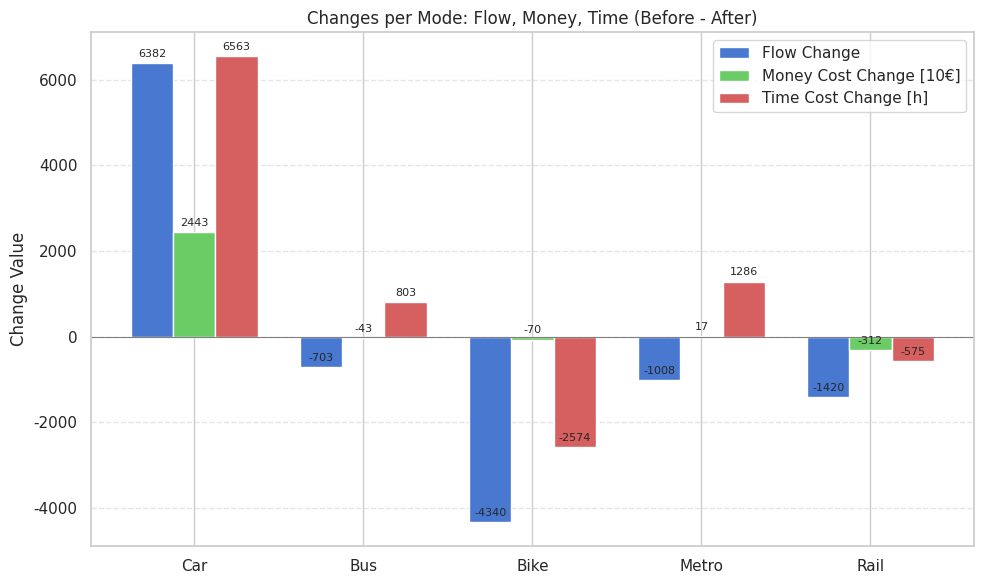

Python code for this plot:
import matplotlib.pyplot as plt
import numpy as np
import seaborn as sns

# 设置主题风格
sns.set_theme(style="whitegrid")

# 模式 & 原始数据
modes = ["Car", "Bus", "Bike", "Metro", "Rail"]

# before_data = {
#     "Total flow": [22978, 3194, 187270, 18557, 40682],
#     "Total money cost": [59846.0, 8837.6, 0, 37994, 116930],
#     "Total time cost": [5176.2, 1908.9, 77814.0, 6466.1, 13540.0]
# }
# after_data = {
#     "Total flow": [20153, 3654, 188160, 19006, 42483],
#     "Total money cost": [52138.0, 9569.8, 0, 38533, 121440],
#     "Total time cost": [4391.7, 2087.3, 78508.0, 6579.8, 14098.0]
# }

after_data = {   # Before intervention
    "Total flow": [39633, 947, 173960, 17493, 38756],
    "Total money cost": [174370.0, 3296.7, 25866.0, 38681.0, 118800.0],
    "Total time cost": [21164.0, 1761.6, 70237.0, 8978.3, 17820.0]
}

before_data = {    # After intervention
    "Total flow": [33251, 1650, 178300, 18501, 40176],
    "Total money cost": [149940.0, 3726.3, 26562.0, 38512.0, 121920.0],
    "Total time cost": [14601.0, 959.0, 72811.0, 7692.0, 18395.0]
}


# 差值计算
flow_change = np.array(after_data["Total flow"]) - np.array(before_data["Total flow"])
money_change = (np.array(after_data["Total money cost"]) - np.array(before_data["Total money cost"]))/10
time_change = np.array(after_data["Total time cost"]) - np.array(before_data["Total time cost"])

# x 轴 & 柱宽
x = np.arange(len(modes))
width = 0.25

# 使用更自然的 Seaborn 配色
# colors = sns.color_palette("Set1", 3)  # 选3个不同的颜色
colors = ['#4878CF', '#6ACC65', '#D65F5F']  

# 创建图形
fig, ax = plt.subplots(figsize=(10, 6))

bars1 = ax.bar(x - width, flow_change, width, label='Flow Change', color=colors[0])
bars2 = ax.bar(x, money_change, width, label='Money Cost Change [10€]', color=colors[1])
bars3 = ax.bar(x + width, time_change, width, label='Time Cost Change [h]', color=colors[2])

# 添加数值标签
def autolabel(bars):
    for bar in bars:
        height = bar.get_height()
        ax.annotate(f'{height:.0f}', 
                    xy=(bar.get_x() + bar.get_width()/2, height),
                    xytext=(0, 3), textcoords="offset points",
                    ha='center', va='bottom', fontsize=8)

autolabel(bars1)
autolabel(bars2)
autolabel(bars3)

# 图表细节设置
ax.set_ylabel('Change Value')
ax.set_title('Changes per Mode: Flow, Money, Time (Before - After)')
ax.set_xticks(x)
ax.set_xticklabels(modes)
ax.axhline(0, color='gray', linewidth=0.8)
ax.legend()
ax.grid(axis='y', linestyle='--', alpha=0.5)

plt.tight_layout()
plt.show()
